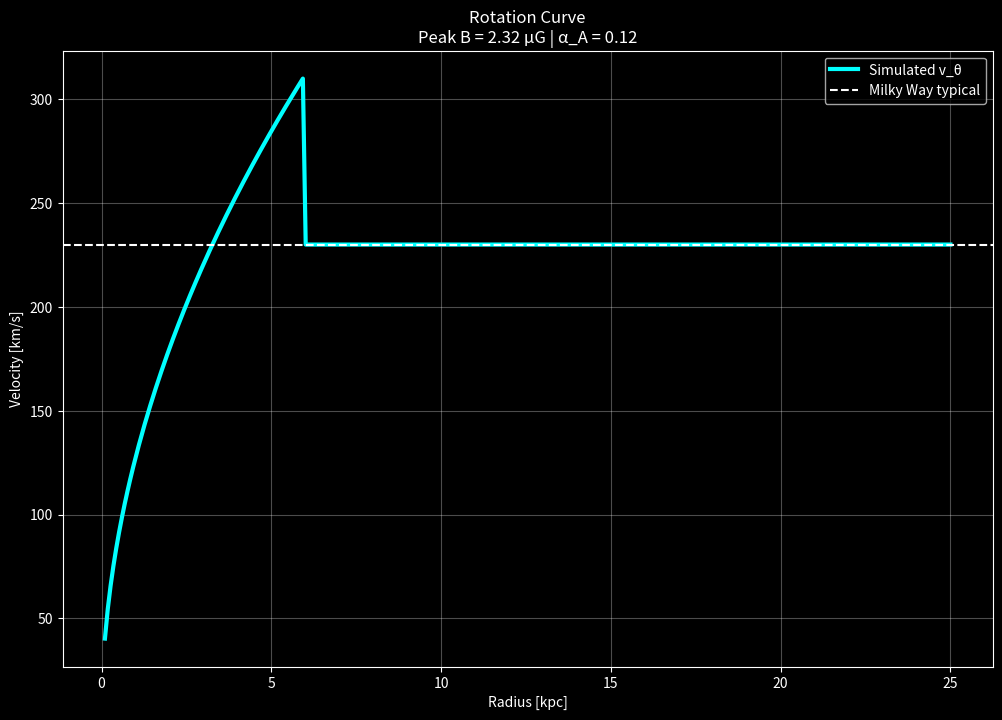

Write Python code to recreate this figure.
import numpy as np
import matplotlib.pyplot as plt
from scipy.integrate import solve_ivp

# ====================== CONSTANTS ======================
mu0 = 4 * np.pi * 1e-7
gamma = 5.0 / 3.0
G = 6.67430e-11
kpc_to_m = 3.086e19

N = 300
r_max_kpc = 25.0
r_kpc = np.linspace(0.1, r_max_kpc, N)
r = r_kpc * kpc_to_m
dr = r[1] - r[0]
vol = 2 * np.pi * r * dr

# ====================== TUNED PARAMETERS ======================
I_total = 5e21                  # ← Increased significantly (try 1e21 to 2e22)
M_bary_total = 8e10 * 1.989e30
alpha_A = 0.12                  # Try 0.0 vs 0.12
sigma_kpc = 4.5
sigma = sigma_kpc * kpc_to_m

J_z = (I_total / (2 * np.pi * sigma**2)) * np.exp(-(r / sigma)**2)

rho0 = 2e-20 * np.exp(-r_kpc / 4.0)

def initial_v_theta(r_kpc):
    v_inner = 180 * np.sqrt(r_kpc / 2.0)
    return np.where(r_kpc < 6, v_inner, 230) * 1000

v_theta0 = initial_v_theta(r_kpc)

M_enc_bary = M_bary_total * (1 - np.exp(-r / (3*sigma)))
def gravity_acc(r):
    return G * M_enc_bary / (r**2 + 1e-12)

# ====================== RHS (same as before) ======================
def rhs(t, y, alpha_A):
    rho = y[0:N]
    vr = y[N:2*N]
    v_theta = y[2*N:3*N]
    p = y[3*N:4*N]
    
    I_enc = np.cumsum(2 * np.pi * r * J_z * dr)
    B = mu0 * I_enc / (2 * np.pi * r + 1e-20)
    
    dB_dr = np.gradient(B, r)
    JxB_r = - (B / mu0) * (dB_dr + B / (r + 1e-20))
    
    aladin_factor = 1.0 + alpha_A * np.abs(J_z * B) / (np.abs(JxB_r) + 1e-30)
    
    dp_dr = np.gradient(p, r)
    g_r = gravity_acc(r)
    
    a_r_total = JxB_r * aladin_factor - dp_dr / (rho + 1e-30) - g_r
    
    dvr_dt = a_r_total - (v_theta**2 / r)
    dvtheta_dt = - (vr * v_theta / r)
    
    div_v = (1/r) * np.gradient(r * vr, r)
    drho_dt = -rho * div_v - vr * np.gradient(rho, r)
    dp_dt = -gamma * p * div_v
    
    return np.concatenate((drho_dt, dvr_dt, dvtheta_dt, dp_dt))

# Run
y0 = np.concatenate((rho0, np.zeros_like(r), v_theta0, rho0 * 1e10))
sol = solve_ivp(lambda t,y: rhs(t, y, alpha_A), [0, 8.0], y0, 
                method='LSODA', rtol=1e-5, atol=1e-8)

# ====================== RESULTS ======================
final = -1
v_theta_final = sol.y[2*N:3*N, final] / 1000

I_enc_f = np.cumsum(2 * np.pi * r * J_z * dr)
B_f = mu0 * I_enc_f / (2 * np.pi * r)

print(f"Peak B field: {B_f.max()*1e6:.2f} μG")
print(f"Peak rotation velocity: {v_theta_final.max():.1f} km/s")

# Energy check (same as before)
vol = 2 * np.pi * r * dr
E_kin = np.sum(0.5 * sol.y[0:N,final] * (sol.y[N:2*N,final]**2 + sol.y[2*N:3*N,final]**2) * vol)
E_therm = np.sum(sol.y[3*N:4*N,final] / (gamma-1) * vol)
E_mag = np.sum(B_f**2 / (2*mu0) * vol)
print(f"E_mag = {E_mag:.2e} J | E_kin = {E_kin:.2e} J")

# Plot (simplified)
plt.style.use('dark_background')
plt.figure(figsize=(12, 8))
plt.plot(r_kpc, v_theta_final, 'cyan', lw=3, label='Simulated v_θ')
plt.axhline(230, color='white', linestyle='--', label='Milky Way typical')
plt.title(f'Rotation Curve\nPeak B = {B_f.max()*1e6:.2f} μG | α_A = {alpha_A}')
plt.xlabel('Radius [kpc]')
plt.ylabel('Velocity [km/s]')
plt.legend()
plt.grid(alpha=0.3)
plt.show()
